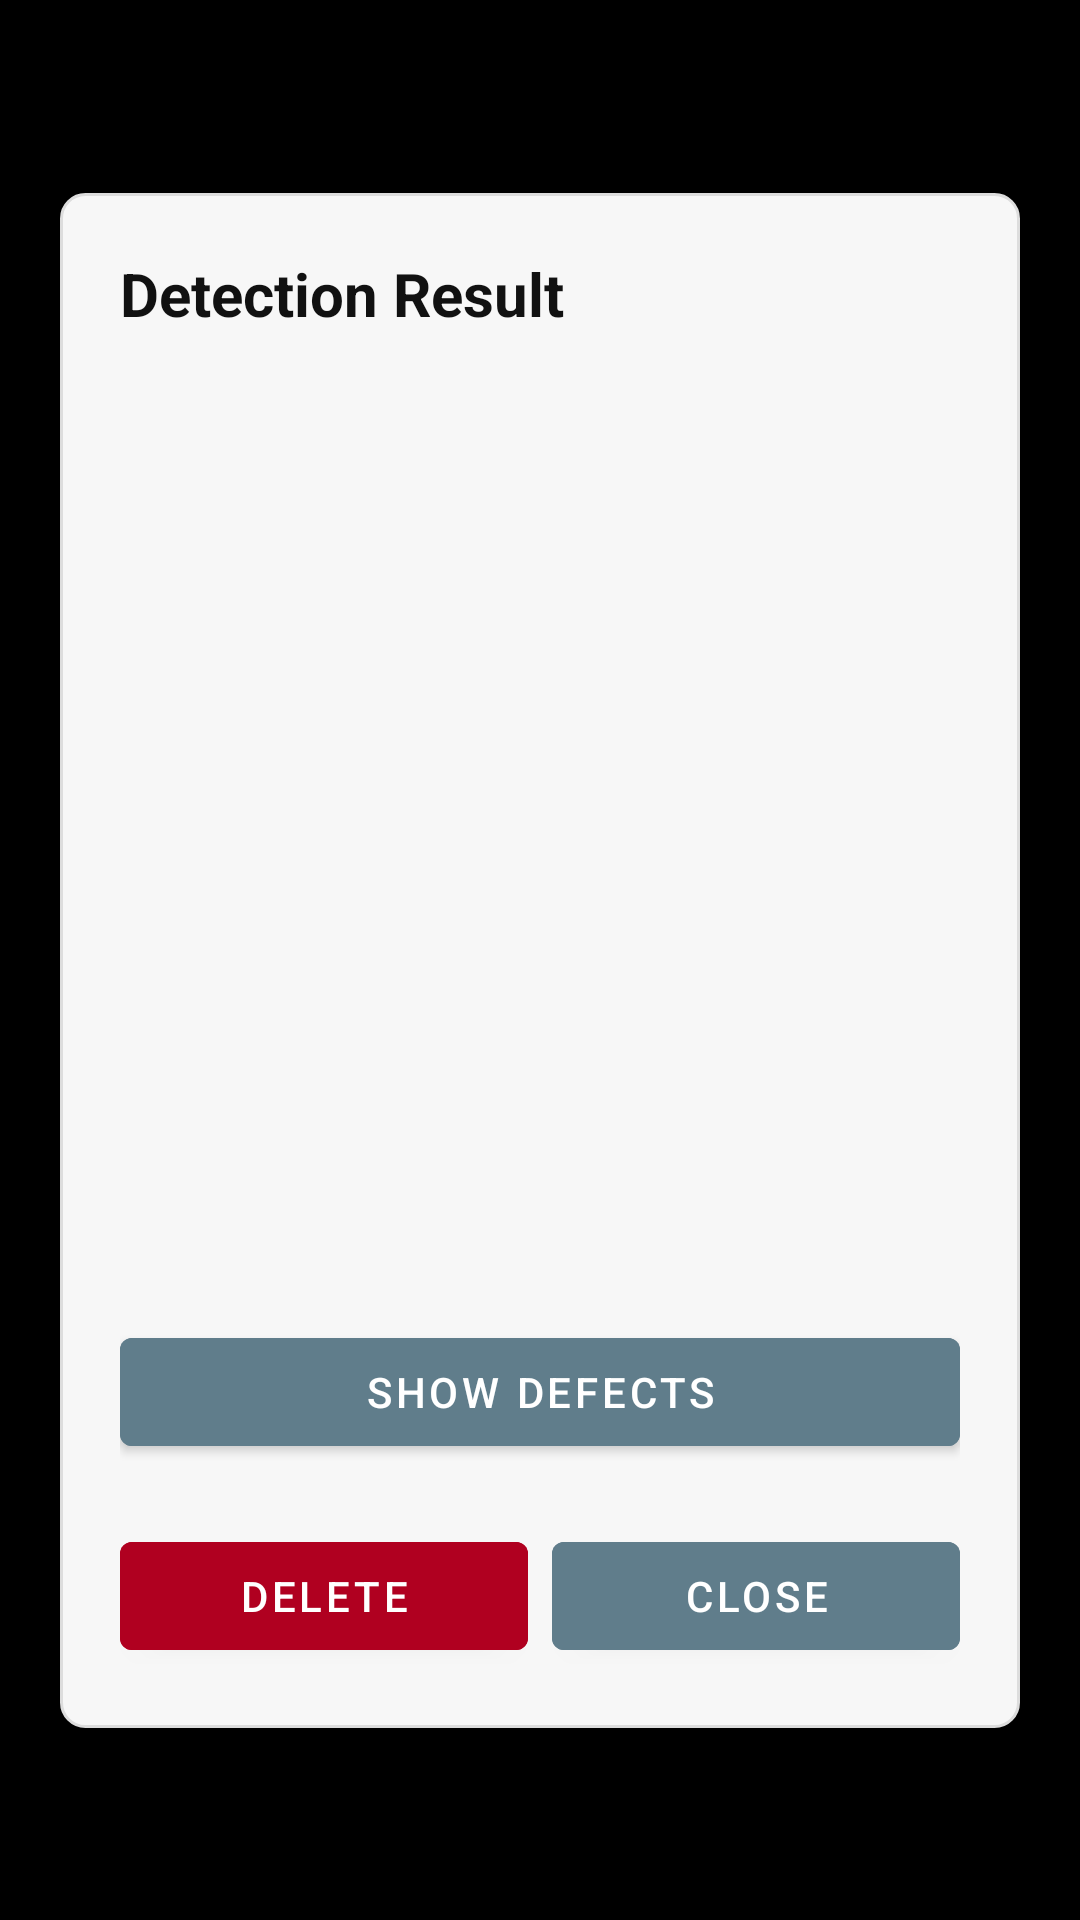

Here is an Android app screen rendered from its layout file. Give the layout XML and the strings, colors and styles it references.
<!-- AndroidManifest.xml: activity theme Theme.SpecuraPrototype.Result -->
<!-- res/layout/activity_result.xml -->
<?xml version="1.0" encoding="utf-8"?>
<androidx.constraintlayout.widget.ConstraintLayout xmlns:android="http://schemas.android.com/apk/res/android"
    xmlns:app="http://schemas.android.com/apk/res-auto"
    xmlns:tools="http://schemas.android.com/tools"
    android:id="@+id/main"
    android:layout_width="match_parent"
    android:layout_height="match_parent"
    tools:context=".ResultActivity">

    <ImageView
        android:id="@+id/resultImage"
        android:layout_width="0dp"
        android:layout_height="0dp"
        android:contentDescription="@string/result_image"
        android:scaleType="centerCrop"
        app:layout_constraintBottom_toBottomOf="parent"
        app:layout_constraintEnd_toEndOf="parent"
        app:layout_constraintStart_toStartOf="parent"
        app:layout_constraintTop_toTopOf="parent" />

    <View
        android:layout_width="match_parent"
        android:layout_height="match_parent"
        android:background="#66000000"
        app:layout_constraintBottom_toBottomOf="parent"
        app:layout_constraintTop_toTopOf="parent" />

    <LinearLayout
        android:id="@+id/infoContainer"
        android:layout_width="320dp"
        android:layout_height="wrap_content"
        android:minHeight="240dp"
        android:background="@drawable/result_popup_background"
        android:orientation="vertical"
        android:padding="20dp"
        app:layout_constraintBottom_toBottomOf="parent"
        app:layout_constraintEnd_toEndOf="parent"
        app:layout_constraintStart_toStartOf="parent"
        app:layout_constraintTop_toTopOf="parent">

        <TextView
            android:id="@+id/resultTitle"
            android:layout_width="match_parent"
            android:layout_height="wrap_content"
            android:text="@string/detection_result"
            android:textColor="#111111"
            android:textSize="20sp"
            android:textStyle="bold"
            android:layout_marginBottom="16dp"/>

        <ScrollView
            android:id="@+id/resultScroll"
            android:layout_width="match_parent"
            android:layout_height="wrap_content"
            android:layout_weight="1">

            <LinearLayout
                android:id="@+id/resultContent"
                android:layout_width="match_parent"
                android:layout_height="wrap_content"
                android:orientation="vertical">

                
                <TextView
                    android:id="@+id/resultMaterial"
                    android:layout_width="match_parent"
                    android:layout_height="wrap_content"
                    android:layout_marginTop="4dp"
                    android:textColor="#111111"
                    android:textSize="18sp"
                    android:textStyle="bold"
                    tools:text="Material: Concrete" />

                <TextView
                    android:id="@+id/resultMaterialConfidence"
                    android:layout_width="match_parent"
                    android:layout_height="wrap_content"
                    android:layout_marginTop="6dp"
                    android:textColor="#111111"
                    android:textSize="14sp"
                    tools:text="Confidence: 82.30%" />

                <TextView
                    android:id="@+id/resultTopMaterials"
                    android:layout_width="match_parent"
                    android:layout_height="wrap_content"
                    android:layout_marginTop="8dp"
                    android:textColor="#111111"
                    android:textSize="13sp"
                    tools:text="Top 3:\n1. Concrete - 82.30%\n2. Brick - 11.25%\n3. Metal - 6.45%" />

                <TextView
                    android:id="@+id/resultLocationTag"
                    android:layout_width="match_parent"
                    android:layout_height="wrap_content"
                    android:layout_marginTop="8dp"
                    android:textColor="#111111"
                    android:textSize="15sp"
                    tools:text="Location Tag: Wall A" />

                <TextView
                    android:id="@+id/resultLedgerStatus"
                    android:layout_width="match_parent"
                    android:layout_height="wrap_content"
                    android:layout_marginTop="8dp"
                    android:textColor="#111111"
                    android:textSize="15sp"
                    tools:text="Status: DEFECT VERIFIED" />

                <TextView
                    android:id="@+id/resultSeverity"
                    android:layout_width="match_parent"
                    android:layout_height="wrap_content"
                    android:layout_marginTop="14dp"
                    android:gravity="center"
                    android:paddingHorizontal="12dp"
                    android:paddingVertical="8dp"
                    android:textColor="#FFFFFF"
                    android:textSize="14sp"
                    android:textStyle="bold"
                    tools:text="MODERATE" />

                <TextView
                    android:id="@+id/resultVerifiedDefects"
                    android:layout_width="match_parent"
                    android:layout_height="wrap_content"
                    android:layout_marginTop="12dp"
                    android:textColor="#111111"
                    android:textSize="14sp"
                    tools:text="No Defects" />

                <TextView
                    android:id="@+id/resultHScore"
                    android:layout_width="match_parent"
                    android:layout_height="wrap_content"
                    android:layout_marginTop="12dp"
                    android:textColor="#111111"
                    android:textSize="14sp"
                    tools:text="H-Score: 0.8450" />

                <TextView
                    android:id="@+id/resultEScore"
                    android:layout_width="match_parent"
                    android:layout_height="wrap_content"
                    android:layout_marginTop="8dp"
                    android:textColor="#111111"
                    android:textSize="14sp"
                    tools:text="E-Score: 0.4420" />

                <TextView
                    android:id="@+id/resultTimestamp"
                    android:layout_width="match_parent"
                    android:layout_height="wrap_content"
                    android:layout_marginTop="8dp"
                    android:textColor="#111111"
                    android:textSize="14sp"
                    tools:text="Timestamp: May 18, 2026 09:45" />

            </LinearLayout>
        </ScrollView>

        <Button
            android:id="@+id/btnShowDefects"
            android:layout_width="match_parent"
            android:layout_height="wrap_content"
            android:layout_marginTop="12dp"
            android:backgroundTint="#607D8B"
            android:text="@string/show_defects"
            android:textColor="#FFFFFF" />

        <LinearLayout
            android:layout_width="match_parent"
            android:layout_height="wrap_content"
            android:orientation="horizontal"
            android:layout_marginTop="20dp">

            <Button
                android:id="@+id/btnDelete"
                android:layout_width="0dp"
                android:layout_height="wrap_content"
                android:layout_weight="1"
                android:layout_marginEnd="4dp"
                android:backgroundTint="#B00020"
                android:text="@string/delete"
                android:textColor="#FFFFFF" />

            <Button
                android:id="@+id/btnKeep"
                android:layout_width="0dp"
                android:layout_height="wrap_content"
                android:layout_weight="1"
                android:layout_marginStart="4dp"
                android:backgroundTint="#607D8B"
                android:text="@string/close"
                android:textColor="#FFFFFF" />

        </LinearLayout>

        <Button
            android:id="@+id/btnClose"
            android:layout_width="match_parent"
            android:layout_height="wrap_content"
            android:layout_marginTop="8dp"
            android:backgroundTint="#444444"
            android:text="@string/close"
            android:textColor="#FFFFFF"
            android:visibility="gone" />

    </LinearLayout>

</androidx.constraintlayout.widget.ConstraintLayout>
<!-- resources referenced by this layout -->
<resources>
  <!-- drawable result_popup_background (drawable) -->
  <?xml version="1.0" encoding="utf-8"?>
  <shape xmlns:android="http://schemas.android.com/apk/res/android">
      <solid android:color="#F7F7F7" />
      <corners android:radius="8dp" />
      <stroke
          android:width="1dp"
          android:color="#DDDDDD" />
  </shape>
  <string name="close">CLOSE</string>
  <string name="delete">DELETE</string>
  <string name="detection_result">Detection Result</string>
  <string name="result_image">Captured scan image</string>
  <string name="show_defects">SHOW DEFECTS</string>
  <style name="Theme.SpecuraPrototype.Result" parent="Theme.SpecuraPrototype">
          <item name="android:windowBackground">#000000</item>
      </style>
  <style name="Theme.SpecuraPrototype" parent="Theme.MaterialComponents.Light.NoActionBar">
          
          <item name="colorPrimary">@color/gray_700</item>
          <item name="colorPrimaryVariant">@color/gray_900</item>
          <item name="colorOnPrimary">@android:color/white</item>
          
          <item name="colorSecondary">@color/gray_500</item>
          <item name="colorSecondaryVariant">@color/gray_700</item>
          <item name="colorOnSecondary">@android:color/black</item>
  
          
          <item name="colorSurface">#FFFFFF</item>
          <item name="colorOnSurface">#000000</item>
          <item name="android:colorBackground">#FFFFFF</item>
          <item name="colorOnBackground">#000000</item>
  
          
          <item name="colorError">#B00020</item>
          <item name="colorOnError">#FFFFFF</item>
  
          
          <item name="android:statusBarColor">?attr/colorPrimaryVariant</item>
      </style>
  <color name="gray_700">#FF616161</color>
  <color name="gray_900">#FF212121</color>
  <color name="gray_500">#FF9E9E9E</color>
</resources>
